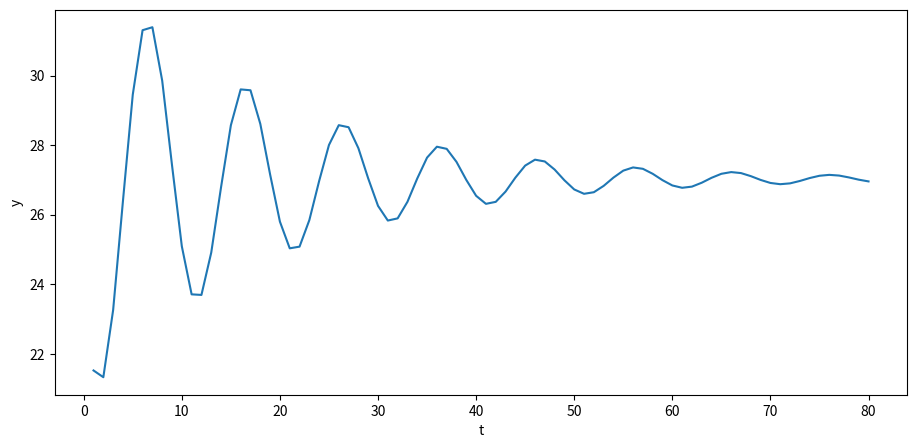
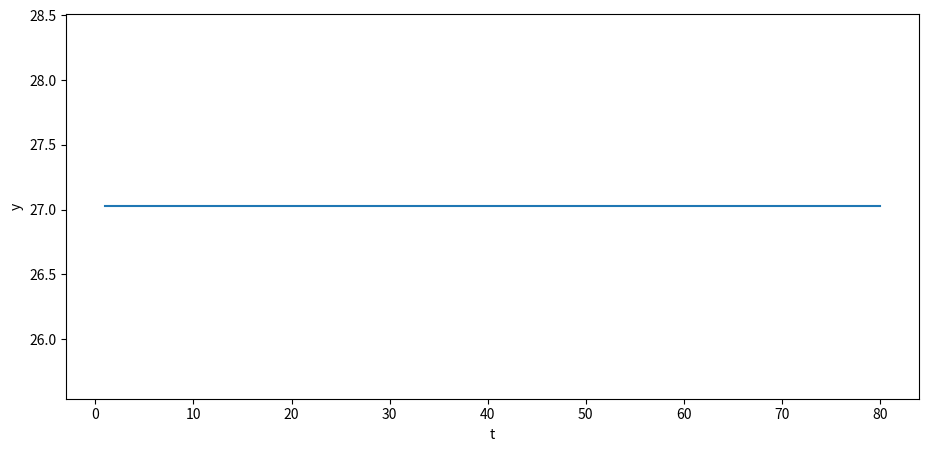
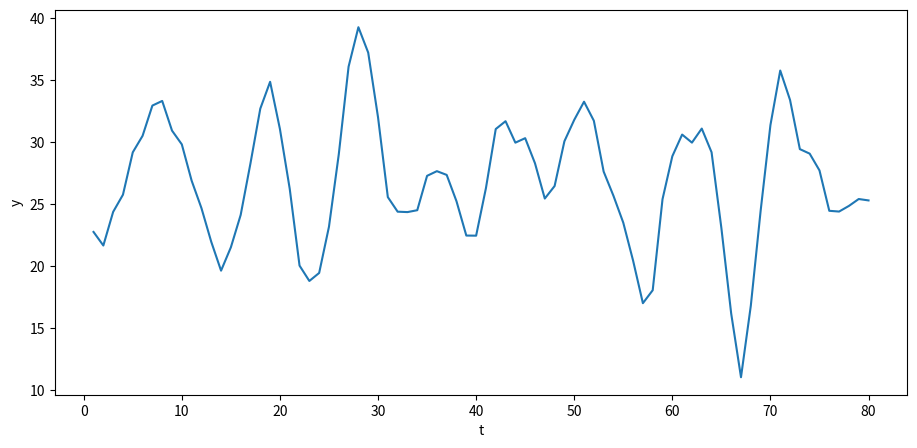
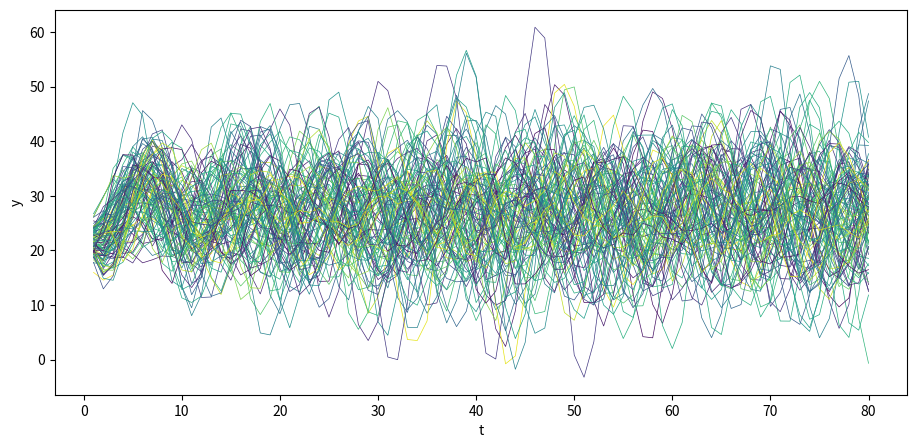
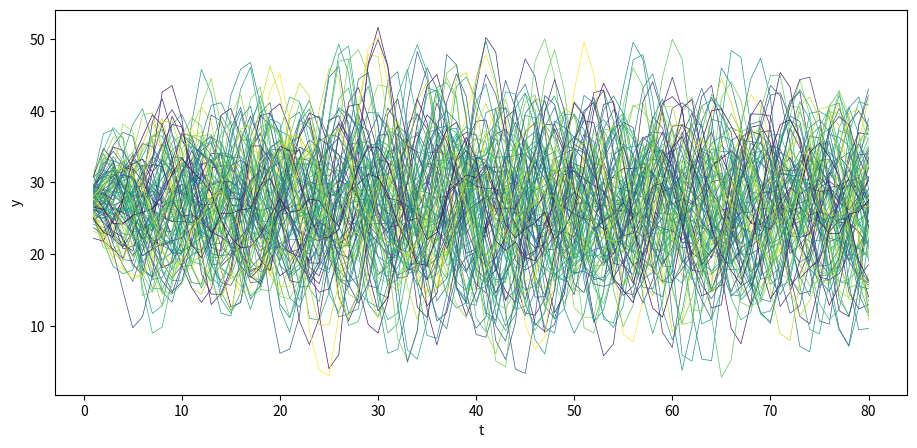
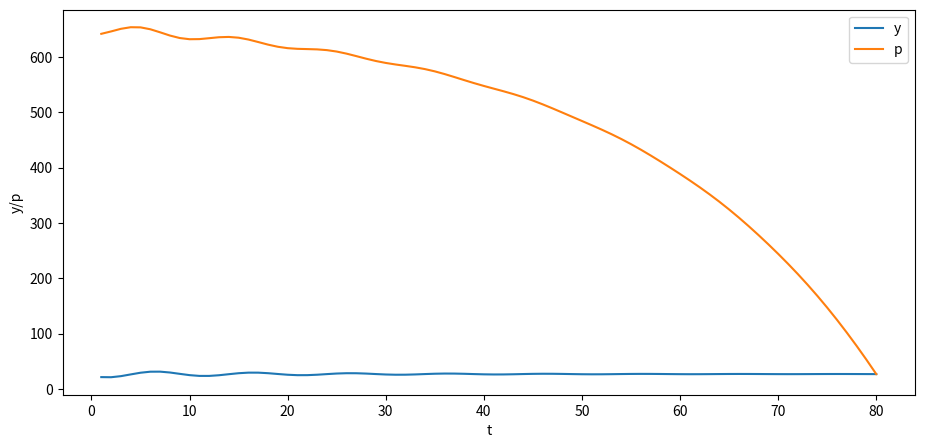
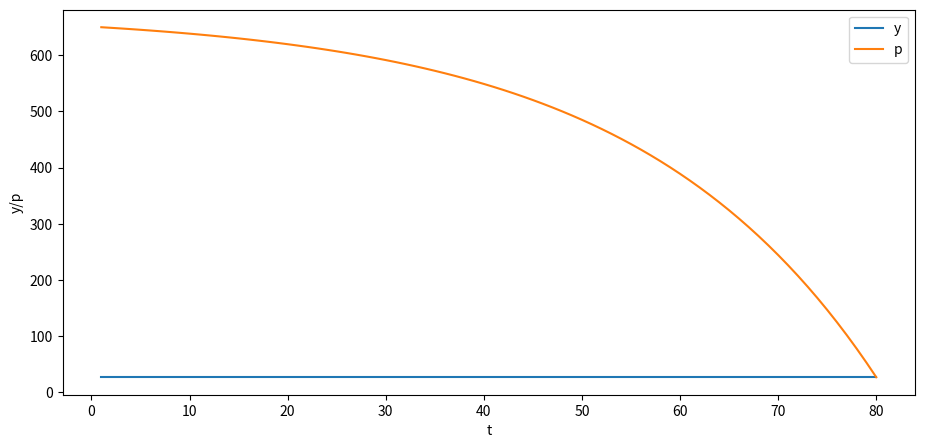

These charts were generated, in order, by the following Python code:
import numpy as np
%matplotlib inline
import matplotlib.pyplot as plt
from matplotlib import cm
plt.rcParams["figure.figsize"] = (11, 5)  #set default figure size

T = 80

# parameters
𝛼0 = 10.0
𝛼1 = 1.53
𝛼2 = -.9

y_1 = 28. # y_{-1}
y0 = 24.

A = np.identity(T)  # The T x T identity matrix

for i in range(T):

    if i-1 >= 0:
        A[i, i-1] = -𝛼1

    if i-2 >= 0:
        A[i, i-2] = -𝛼2

b = np.full(T, 𝛼0)
b[0] = 𝛼0 + 𝛼1 * y0 + 𝛼2 * y_1
b[1] = 𝛼0 + 𝛼2 * y0

A, b

A_inv = np.linalg.inv(A)

y = A_inv @ b

y_second_method = np.linalg.solve(A, b)

np.allclose(y, y_second_method)

plt.plot(np.arange(T)+1, y)
plt.xlabel('t')
plt.ylabel('y')

plt.show()

y_star = 𝛼0 / (1 - 𝛼1 - 𝛼2)
y_1_steady = y_star # y_{-1}
y0_steady = y_star

b_steady = np.full(T, 𝛼0)
b_steady[0] = 𝛼0 + 𝛼1 * y0_steady + 𝛼2 * y_1_steady
b_steady[1] = 𝛼0 + 𝛼2 * y0_steady

y_steady = A_inv @ b_steady

plt.plot(np.arange(T)+1, y_steady)
plt.xlabel('t')
plt.ylabel('y')

plt.show()

𝜎u = 2.

u = np.random.normal(0, 𝜎u, size=T)
y = A_inv @ (b + u)

plt.plot(np.arange(T)+1, y)
plt.xlabel('t')
plt.ylabel('y')

plt.show()

N = 100

for i in range(N):
    col = cm.viridis(np.random.rand())  # Choose a random color from viridis
    u = np.random.normal(0, 𝜎u, size=T)
    y = A_inv @ (b + u)
    plt.plot(np.arange(T)+1, y, lw=0.5, color=col)

plt.xlabel('t')
plt.ylabel('y')

plt.show()

N = 100

for i in range(N):
    col = cm.viridis(np.random.rand())  # Choose a random color from viridis
    u = np.random.normal(0, 𝜎u, size=T)
    y_steady = A_inv @ (b_steady + u)
    plt.plot(np.arange(T)+1, y_steady, lw=0.5, color=col)

plt.xlabel('t')
plt.ylabel('y')

plt.show()

𝛽 = .96

# construct B
B = np.zeros((T, T))

for i in range(T):
    B[i, i:] = 𝛽 ** np.arange(0, T-i)

B

𝜎u = 0.
u = np.random.normal(0, 𝜎u, size=T)
y = A_inv @ (b + u)
y_steady = A_inv @ (b_steady + u)

p = B @ y

plt.plot(np.arange(0, T)+1, y, label='y')
plt.plot(np.arange(0, T)+1, p, label='p')
plt.xlabel('t')
plt.ylabel('y/p')
plt.legend()

plt.show()

p_steady = B @ y_steady

plt.plot(np.arange(0, T)+1, y_steady, label='y')
plt.plot(np.arange(0, T)+1, p_steady, label='p')
plt.xlabel('t')
plt.ylabel('y/p')
plt.legend()

plt.show()
